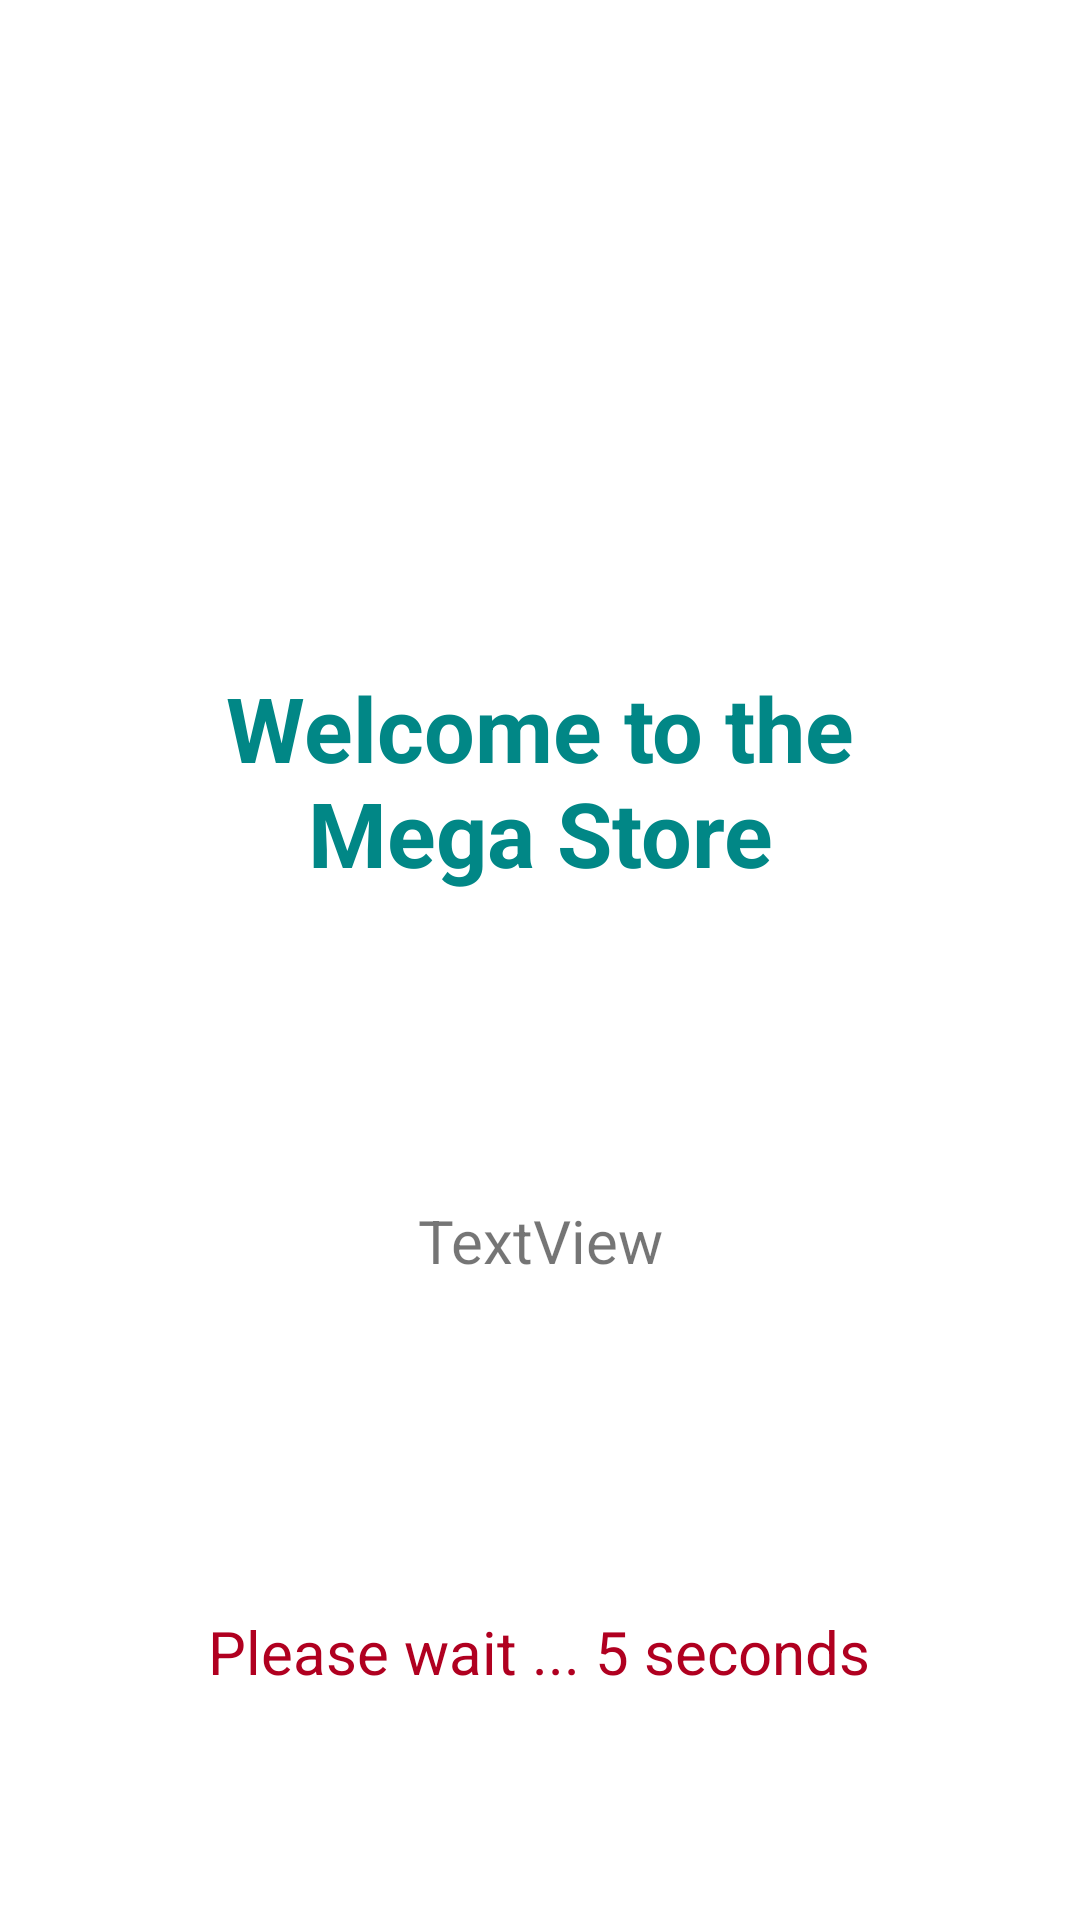

Here is an Android app screen rendered from its layout file. Give the layout XML and the strings, colors and styles it references.
<!-- AndroidManifest.xml: application theme Theme.MyTrackerGateway -->
<!-- res/layout/activity_detail.xml -->
<?xml version="1.0" encoding="utf-8"?>
<androidx.constraintlayout.widget.ConstraintLayout xmlns:android="http://schemas.android.com/apk/res/android"
    xmlns:app="http://schemas.android.com/apk/res-auto"
    xmlns:tools="http://schemas.android.com/tools"
    android:layout_width="match_parent"
    android:layout_height="match_parent"
    tools:context=".DetailActivity">

    <TextView
        android:id="@+id/textViewQRCode"
        android:layout_width="0dp"
        android:layout_height="wrap_content"
        android:layout_marginStart="8dp"
        android:layout_marginTop="100dp"
        android:layout_marginEnd="8dp"
        android:gravity="center"
        android:text="TextView"
        android:textSize="20sp"
        app:layout_constraintEnd_toEndOf="parent"
        app:layout_constraintHorizontal_bias="0.0"
        app:layout_constraintStart_toStartOf="parent"
        app:layout_constraintTop_toBottomOf="@+id/textView4" />

    <TextView
        android:id="@+id/textView3"
        android:layout_width="wrap_content"
        android:layout_height="wrap_content"
        android:layout_marginBottom="76dp"
        android:text="Please wait ... 5 seconds"
        android:textColor="@color/design_default_color_error"
        android:textSize="20sp"
        app:layout_constraintBottom_toBottomOf="parent"
        app:layout_constraintEnd_toEndOf="parent"
        app:layout_constraintHorizontal_bias="0.498"
        app:layout_constraintStart_toStartOf="parent" />

    <TextView
        android:id="@+id/textView4"
        android:layout_width="247dp"
        android:layout_height="80dp"
        android:layout_marginStart="32dp"
        android:layout_marginTop="220dp"
        android:layout_marginEnd="32dp"
        android:gravity="center_horizontal|center_vertical"
        android:text="Welcome to the Mega Store"
        android:textColor="@color/teal_700"
        android:textSize="30sp"
        android:textStyle="bold"
        app:layout_constraintEnd_toEndOf="parent"
        app:layout_constraintStart_toStartOf="parent"
        app:layout_constraintTop_toTopOf="parent" />
</androidx.constraintlayout.widget.ConstraintLayout>
<!-- resources referenced by this layout -->
<resources>
  <style name="Theme.MyTrackerGateway" parent="Theme.MaterialComponents.DayNight.DarkActionBar">
          
          <item name="colorPrimary">@color/purple_500</item>
          <item name="colorPrimaryVariant">@color/purple_700</item>
          <item name="colorOnPrimary">@color/white</item>
          
          <item name="colorSecondary">@color/teal_200</item>
          <item name="colorSecondaryVariant">@color/teal_700</item>
          <item name="colorOnSecondary">@color/black</item>
          
          <item name="android:statusBarColor" tools:targetApi="l">?attr/colorPrimaryVariant</item>
          
      </style>
  <!-- not gathered from this repository: default colours our renderer supplied (Android Studio template values) -->
  <color name="purple_500">#FF6200EE</color>
  <color name="purple_700">#FF3700B3</color>
  <color name="teal_200">#FF03DAC5</color>
  <color name="teal_700">#FF018786</color>
  <color name="black">#FF000000</color>
  <color name="white">#FFFFFFFF</color>
</resources>
